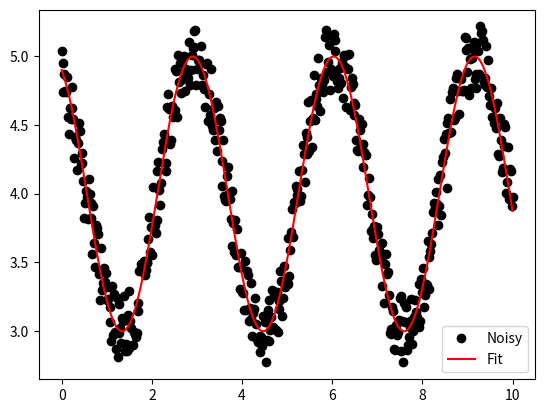

Source code (Python):
# -*- coding: utf-8 -*-

import numpy as np
import scipy.optimize as optimize
import matplotlib.pyplot as plt

def fit_cos(tt, yy):
    print("fit_cos function defined")  # Debug print
    tt = np.asarray(tt)
    yy = np.asarray(yy)
    
    # FFT for initial guesses
    ff = np.fft.fftfreq(len(tt), tt[1] - tt[0])
    Fyy = abs(np.fft.fft(yy))
    guess_freq = abs(ff[np.argmax(Fyy[1:]) + 1])
    guess = [np.std(yy) * 2**0.5, 2 * np.pi * guess_freq, 0, np.mean(yy)]

    # Cosine function
    def cosfunc(t, A, w, p, c):
        return A * np.cos(w * t + p) + c

    # Fit with bounds to improve stability
    bounds = ([0, 0, -np.pi, -np.inf], [np.inf, np.inf, np.pi, np.inf])
    popt, _ = optimize.curve_fit(cosfunc, tt, yy, p0=guess, bounds=bounds, maxfev=10000)
    A, w, p, c = popt
    
    return {
        "amp": A,
        "omega": w,
        "phase": p,
        "offset": c,
        "fitfunc": lambda t: A * np.cos(w * t + p) + c
    }

def plot_fit(tt, data_, res): 
    plt.plot(tt, data_, "ok", label="Noisy")
    tt_dense = np.linspace(min(tt), max(tt), len(tt) * 10)
    plt.plot(tt_dense, res["fitfunc"](tt_dense), "r-", label="Fit")
    plt.legend()
    plt.show()


def main(data_):

    N, amp, omega, phase, offset, noise = 500, 1.0, 2.0, 0.5, 4.0, 0.5  # Reduced noise for stability
    tt = np.linspace(0, 10, N)
    yy = amp * np.cos(omega * tt + phase) + offset
    yynoise = yy + noise * (np.random.random(N) - 0.5)
    
    # Fit cosine function
    res = fit_cos(tt, yynoise)
    
    # Calculate maximum velocity
    max_velocity = abs(res["amp"] * res["omega"])
    
    # Print results
    print(f"Amplitude: {res['amp']:.3f}, Omega: {res['omega']:.3f}, "
          f"Phase: {res['phase']:.3f}, Offset: {res['offset']:.3f}")
    print(f"Maximum Velocity: {max_velocity:.3f} units/s")
    
    # Plot results
    plot_fit(tt, yynoise, res)





def main_test():
    # Generate sample data
    N, amp, omega, phase, offset, noise = 500, 1.0, 2.0, 0.5, 4.0, 0.5  # Reduced noise for stability
    tt = np.linspace(0, 10, N)
    yy = amp * np.cos(omega * tt + phase) + offset
    yynoise = yy + noise * (np.random.random(N) - 0.5)
    
    # Fit cosine function
    res = fit_cos(tt, yynoise)
    
    # Calculate maximum velocity
    max_velocity = abs(res["amp"] * res["omega"])
    
    # Print results
    print(f"Amplitude: {res['amp']:.3f}, Omega: {res['omega']:.3f}, "
          f"Phase: {res['phase']:.3f}, Offset: {res['offset']:.3f}")
    print(f"Maximum Velocity: {max_velocity:.3f} units/s")
    
    # Plot results
    plot_fit(tt, yynoise, res)



main_test()

